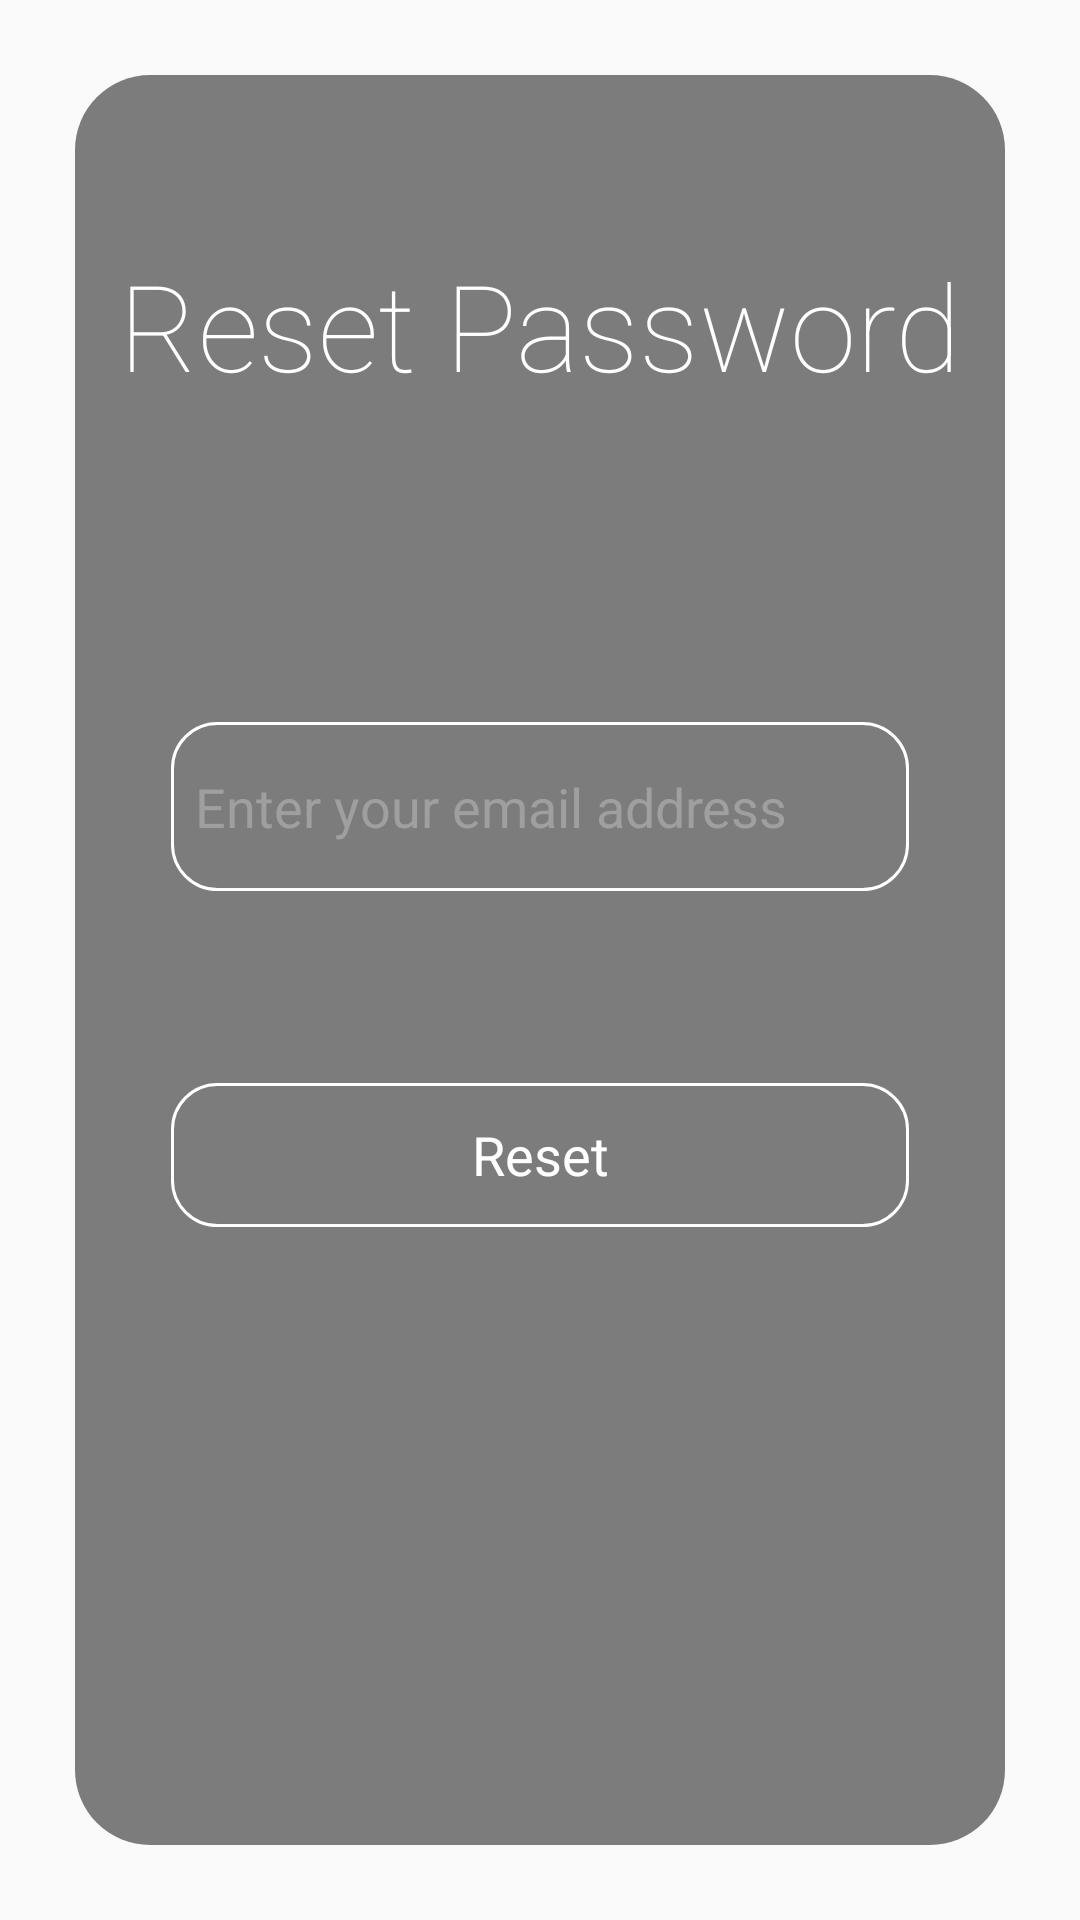

Layout XML and referenced resources for this Android screen:
<!-- AndroidManifest.xml: application theme AppTheme -->
<!-- res/layout/activity_reset_password.xml -->
<?xml version="1.0" encoding="utf-8"?>
<androidx.constraintlayout.widget.ConstraintLayout xmlns:android="http://schemas.android.com/apk/res/android"
    xmlns:app="http://schemas.android.com/apk/res-auto"
    xmlns:tools="http://schemas.android.com/tools"
    android:layout_width="match_parent"
    android:layout_height="match_parent"
    android:background="@drawable/background_gradient"
    android:gravity="center">

    <androidx.constraintlayout.widget.ConstraintLayout
        android:id="@+id/login_rootview"
        android:layout_width="0dp"
        android:layout_height="match_parent"
        android:layout_marginStart="25dp"
        android:layout_marginTop="25dp"
        android:layout_marginEnd="25dp"
        android:layout_marginBottom="25dp"
        android:background="@drawable/login_card"
        android:backgroundTint="#80000000"
        android:backgroundTintMode="src_in"
        android:clipToPadding="false"
        android:elevation="8dp"
        android:gravity="center"
        app:layout_constraintBottom_toBottomOf="parent"
        app:layout_constraintEnd_toEndOf="parent"
        app:layout_constraintStart_toStartOf="parent"
        app:layout_constraintTop_toTopOf="parent">

        <EditText
            android:id="@+id/emailTextView"
            style="@style/cardStyleInLoginAndSignUp"
            android:layout_width="0dp"
            android:layout_height="wrap_content"
            android:layout_marginStart="32dp"
            android:layout_marginEnd="32dp"
            android:layout_marginBottom="32dp"
            android:background="@drawable/login_edittext"
            android:hint="@string/enter_your_email"
            android:inputType="textEmailAddress"
            android:maxWidth="300dp"
            app:layout_constraintBottom_toTopOf="@+id/guideline13"
            app:layout_constraintEnd_toEndOf="parent"
            app:layout_constraintStart_toStartOf="parent" />


    <Button
        android:id="@+id/reset_password_btn"
        style="@style/cardStyleInLoginAndSignUp"
        android:layout_width="0dp"
        android:layout_height="wrap_content"
        android:layout_marginTop="32dp"
        android:background="@drawable/login_btn"
        android:onClick="resetBtnClicked"
        android:text="@string/reset"
        android:textColor="@color/text_clicked"
        app:layout_constraintEnd_toEndOf="@+id/emailTextView"
        app:layout_constraintStart_toStartOf="@+id/emailTextView"
        app:layout_constraintTop_toTopOf="@+id/guideline13" />

        <androidx.constraintlayout.widget.Guideline
            android:id="@+id/guideline13"
            android:layout_width="wrap_content"
            android:layout_height="wrap_content"
            android:orientation="horizontal"
            app:layout_constraintGuide_percent="0.5154185" />

        <TextView
            android:id="@+id/textView5"
            android:layout_width="wrap_content"
            android:layout_height="wrap_content"
            android:fontFamily="sans-serif-thin"
            android:text="@string/reset_password"
            android:textColor="@color/white"
            android:textSize="40sp"
            app:layout_constraintBottom_toTopOf="@+id/emailTextView"
            app:layout_constraintEnd_toEndOf="parent"
            app:layout_constraintStart_toStartOf="parent"
            app:layout_constraintTop_toTopOf="parent"
            app:layout_constraintVertical_bias="0.35000002" />

        <ProgressBar
            android:id="@+id/reset_password_progressbar"
            style="?android:attr/progressBarStyle"
            android:layout_width="wrap_content"
            android:layout_height="0dp"
            android:layout_marginTop="4dp"
            android:layout_marginBottom="4dp"
            android:visibility="gone"
            app:layout_constraintBottom_toTopOf="@+id/reset_password_btn"
            app:layout_constraintEnd_toEndOf="parent"
            app:layout_constraintStart_toStartOf="parent"
            app:layout_constraintTop_toBottomOf="@+id/emailTextView" />

    </androidx.constraintlayout.widget.ConstraintLayout>

</androidx.constraintlayout.widget.ConstraintLayout>
<!-- resources referenced by this layout -->
<resources>
  <color name="white">#FFFFFF</color>
  <!-- drawable login_btn (drawable) -->
  <?xml version="1.0" encoding="utf-8"?>
  <ripple xmlns:android="http://schemas.android.com/apk/res/android"
      android:color="@color/colorPrimary">
      <item>
          <shape android:shape="rectangle">
              <solid android:color="#00FFFFFF"/>
              <stroke android:color="#FFFFFF" android:width="1dp"/>
              <corners android:radius="15dp" />
              <padding android:left="8dp" android:top="4dp" android:right="8dp" android:bottom="4dp" />
          </shape>
      </item>
  </ripple>
  <!-- drawable login_card (drawable) -->
  <?xml version="1.0" encoding="utf-8"?>
  <shape xmlns:android="http://schemas.android.com/apk/res/android"
      android:shape="rectangle">
      <corners android:radius="25dp"/>
  </shape>
  <!-- drawable login_edittext (drawable) -->
  <?xml version="1.0" encoding="utf-8"?>
  <shape xmlns:android="http://schemas.android.com/apk/res/android"
      android:shape="rectangle">
      <solid android:color="#00FFFFFF"/>
      <stroke android:color="#FFFFFF" android:width="1dp"/>
      <corners android:radius="15dp" />
      <padding android:left="8dp" android:top="16dp" android:right="8dp" android:bottom="16dp" />
  </shape>
  <string name="enter_your_email">Enter your email address</string>
  <string name="reset">Reset</string>
  <string name="reset_password">Reset Password</string>
  <style name="cardStyleInLoginAndSignUp">
          <item name="android:textColor">#FFFFFF</item>
          <item name="android:textColorHint">#FF9F9F9F</item>
          <item name="android:textColorHighlight">@color/colorPrimary</item>
          <item name="android:shadowColor">@color/colorPrimary</item>
          <item name="android:textAppearance">@style/TextAppearance.AppCompat.Medium</item>
      </style>
  <style name="AppTheme" parent="Theme.AppCompat.Light.NoActionBar">
          <item name="android:textColorSecondary">#FFFFFF</item>
          <item name="colorPrimary">@color/colorPrimary</item>
          <item name="colorPrimaryDark">@color/colorPrimaryDark</item>
          <item name="colorAccent">@color/colorAccent</item>
      </style>
  <color name="colorPrimary">#9e47ff</color>
  <color name="colorPrimaryDark">#6709cb</color>
  <color name="colorAccent">#d479ff</color>
</resources>
